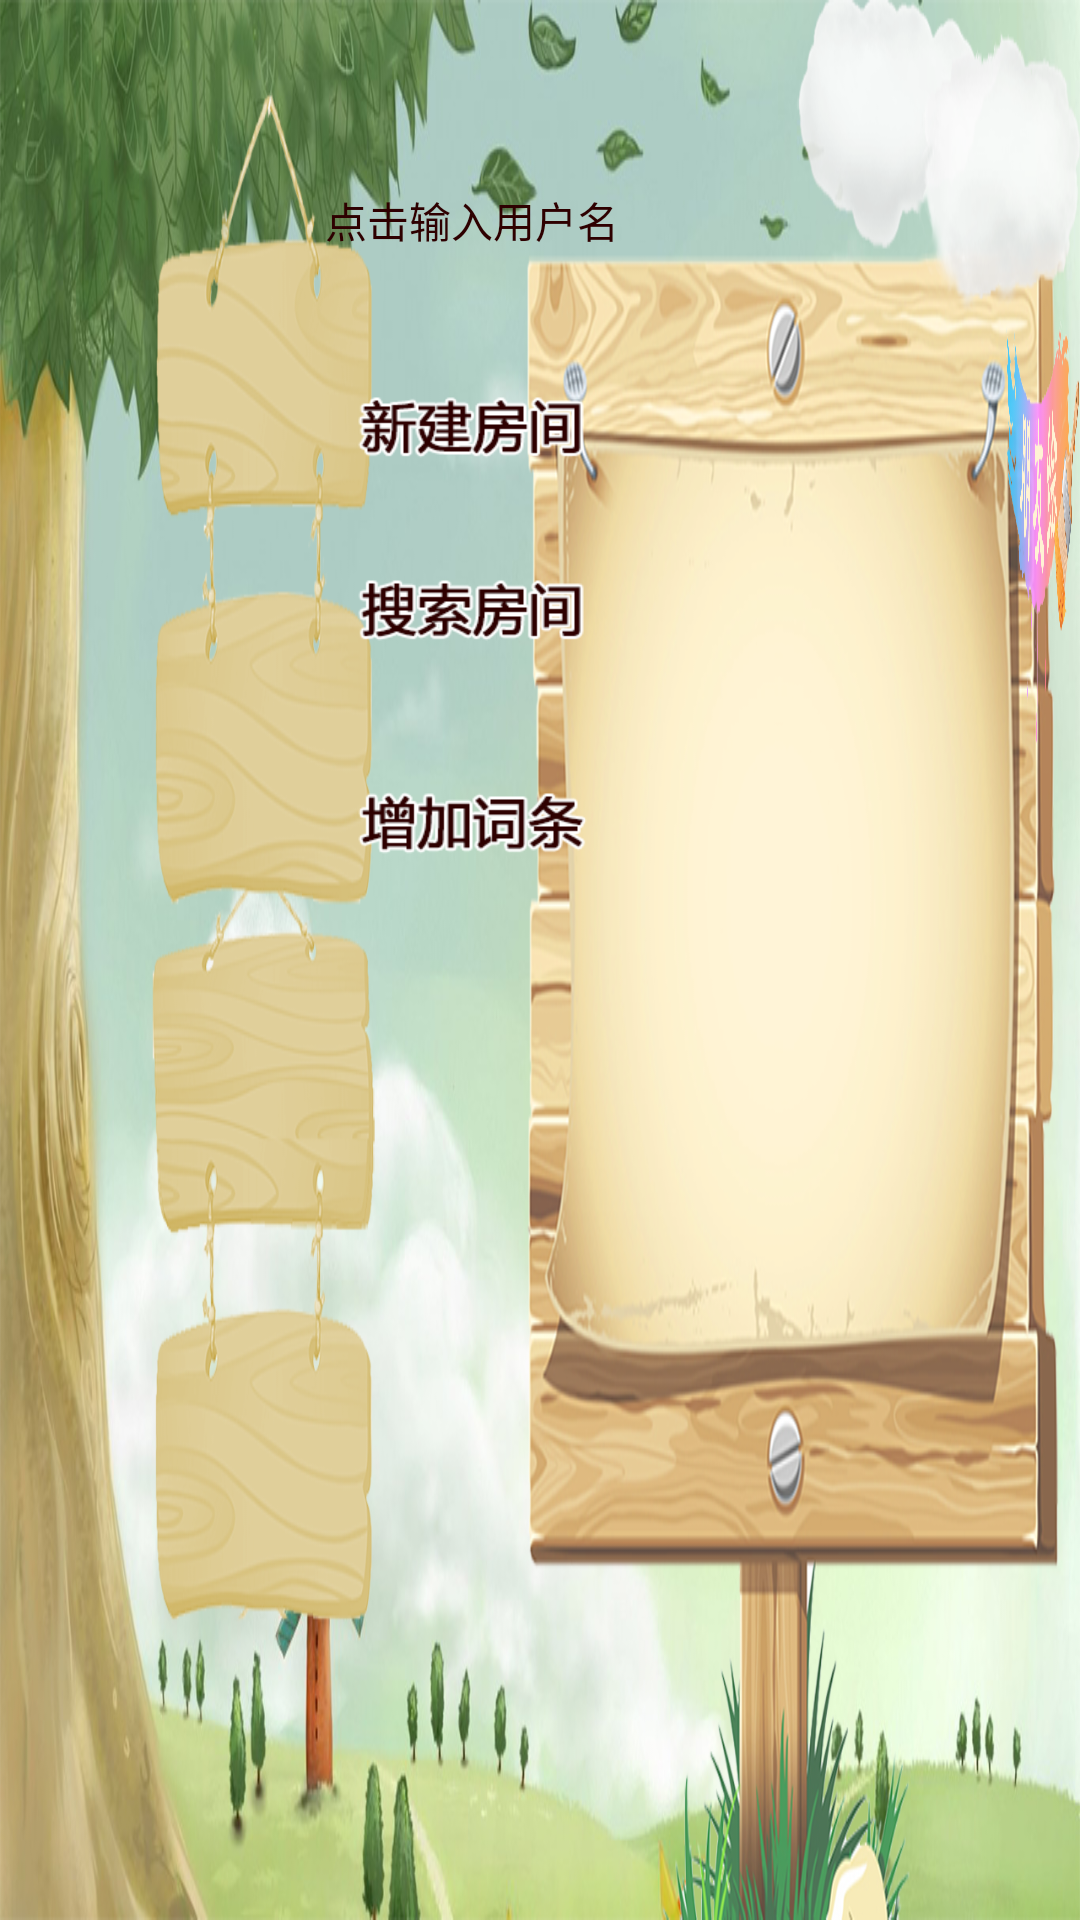

Here is an Android app screen rendered from its layout file. Give the layout XML and the strings, colors and styles it references.
<!-- AndroidManifest.xml: application theme android:Theme.Light.NoTitleBar.Fullscreen -->
<!-- res/layout/activity_first.xml -->
<RelativeLayout xmlns:android="http://schemas.android.com/apk/res/android"
    xmlns:tools="http://schemas.android.com/tools"
     android:id="@+id/first_bg"
    android:layout_width="match_parent"
    android:layout_height="match_parent" 
    android:background="@drawable/first_bg">

 

    <Button
        android:id="@+id/first_volume"
        android:layout_width="wrap_content"
        android:layout_height="wrap_content"
        android:layout_marginLeft="500dp"
        android:layout_marginTop="12dp"
        android:background="@drawable/first_volume_on" />
    
    <Button
        android:id="@+id/first_quit"
        android:layout_width="wrap_content"
        android:layout_height="wrap_content"
        android:layout_marginLeft="565dp"
        android:layout_marginTop="30dp"
        android:background="@drawable/first_quit" />

    <Button
        android:id="@+id/first_name"
        android:layout_width="125dp"
        android:layout_height="wrap_content"
        android:layout_marginTop="63dp"
        android:layout_marginLeft="95dp"
        android:gravity="center"
        android:textColor="#2e0000"
        
        android:background="#00000000"
        android:text="点击输入用户名"/>
    
    <Button
        android:id="@+id/first_create"
        android:layout_width="wrap_content"
        android:layout_height="wrap_content"
        android:background="@drawable/first_create"
        android:layout_marginTop="128dp"
        android:layout_marginLeft="115dp" />
    
    <Button
        android:id="@+id/first_search"
        android:layout_width="wrap_content"
        android:layout_height="wrap_content"
        android:background="@drawable/first_search_n"
        android:layout_marginTop="189dp"
        android:layout_marginLeft="115dp" />
    
    <Button
        android:id="@+id/first_add"
        android:layout_width="wrap_content"
        android:layout_height="wrap_content"
        android:background="@drawable/first_add_n"
        android:layout_marginTop="260dp"
        android:layout_marginLeft="115dp" />
    
    <RelativeLayout 
        android:layout_width="264dp"
        android:layout_height="168dp"
        android:layout_marginTop="85dp"
        android:layout_marginLeft="335dp">
        
        <ProgressBar
            android:id="@+id/first_content_progress"
            android:layout_centerInParent="true"
            android:layout_width="wrap_content"
            android:layout_height="wrap_content"
            android:indeterminateOnly="true"
       		android:indeterminateDrawable="@anim/progress_rotate"
       		android:indeterminateBehavior="repeat"
            android:visibility="gone"/>
                
        <ListView 
            android:layout_width="match_parent"
            android:layout_height="match_parent"
            android:id="@+id/first_content_list"
            android:layout_marginLeft="20dp"
            android:layout_marginTop="10dp"
            android:layout_marginRight="10dp"
            android:layout_marginBottom="10dp"
            android:divider="#00000000"
			android:dividerHeight="10dp"
			android:visibility="gone"></ListView>
        
        
        <ImageView
            android:id="@+id/first_content_app"
            android:layout_width="wrap_content"
            android:layout_height="wrap_content"
            android:background="@drawable/first_app_name"
            android:layout_marginTop="20dp"
            android:visibility="visible" />
        
        <RelativeLayout 
            android:id="@+id/first_content_add"
            android:layout_width="match_parent"
            android:layout_height="match_parent"
            android:visibility="gone" >
            
            <Button 
                android:id="@+id/first_add_ok"
                android:layout_width="wrap_content"
                android:layout_height="wrap_content"
                android:background="@drawable/dialog_ok"
                android:layout_marginLeft="40dp"
                android:layout_marginTop="130dp"/>
            
            <Button 
                android:id="@+id/first_add_no"
                android:layout_width="wrap_content"
                android:layout_height="wrap_content"
                android:background="@drawable/dialog_no"
                android:layout_alignTop="@id/first_add_ok"
                android:layout_marginLeft="160dp"/>
            
            <TextView 
                android:layout_width="wrap_content"
                android:layout_height="wrap_content"
                android:text="词条"
                android:textStyle="bold"
                android:textSize="20sp"
                android:textColor="#2e0000"
                android:layout_marginTop="30dp"
                android:layout_marginLeft="30dp"/>
            
            <EditText 
                android:layout_width="wrap_content"
                android:layout_height="wrap_content"
                android:background="@drawable/editview_brown"
                android:id="@+id/first_add_citiao"
                android:layout_marginTop="25dp"
                android:layout_marginLeft="85dp"/>
            
            <TextView 
                android:layout_width="wrap_content"
                android:layout_height="wrap_content"
                android:text="类别"
                android:textStyle="bold"
                android:textSize="20sp"
                android:textColor="#2e0000"
                android:layout_marginTop="80dp"
                android:layout_marginLeft="30dp"/>
            
            <EditText 
                android:layout_width="wrap_content"
                android:layout_height="wrap_content"
                android:background="@drawable/editview_brown"
                android:id="@+id/first_add_leibie"
                android:layout_marginTop="75dp"
                android:layout_marginLeft="85dp"/>
            
        </RelativeLayout>
        
        <RelativeLayout 
            android:id="@+id/first_content_input_name"
            android:layout_width="wrap_content"
            android:layout_height="wrap_content"
            android:visibility="gone">
            
            
            <Button 
                android:id="@+id/first_input_ok"
                android:layout_width="wrap_content"
                android:layout_height="wrap_content"
                android:background="@drawable/dialog_ok"
                android:layout_marginLeft="40dp"
                android:layout_marginTop="130dp"/>
            
            <Button 
                android:id="@+id/first_input_no"
                android:layout_width="wrap_content"
                android:layout_height="wrap_content"
                android:background="@drawable/dialog_no"
                android:layout_alignTop="@id/first_input_ok"
                android:layout_marginLeft="160dp"/>
            
            
            <TextView 
                android:layout_width="wrap_content"
                android:layout_height="wrap_content"
                android:text="请输入用户名:"
                android:textStyle="bold"
                android:textSize="20sp"
                android:textColor="#2e0000"
                android:layout_marginTop="30dp"
                android:layout_marginLeft="30dp"/>
            
            <EditText 
                android:layout_width="wrap_content"
                android:layout_height="wrap_content"
                android:background="@drawable/editview_brown"
                android:id="@+id/first_input_name"
                android:layout_marginTop="73dp"
                android:layout_marginLeft="50dp"/>
            
        </RelativeLayout>
        
    </RelativeLayout>
    

</RelativeLayout>
<!-- resources referenced by this layout -->
<resources>
  <!-- drawable dialog_no: png bitmap (drawable-xhdpi, 11696 bytes) -->
  <!-- drawable dialog_ok: png bitmap (drawable-xhdpi, 11107 bytes) -->
  <!-- drawable editview_brown: png bitmap (drawable-xhdpi, 3192 bytes) -->
  <!-- drawable first_add_n: png bitmap (drawable-xhdpi, 4545 bytes) -->
  <!-- drawable first_app_name: png bitmap (drawable-xhdpi, 77515 bytes) -->
  <!-- drawable first_bg: png bitmap (drawable-xhdpi, 848388 bytes) -->
  <!-- drawable first_create: png bitmap (drawable-xhdpi, 4199 bytes) -->
  <!-- drawable first_quit: png bitmap (drawable-xhdpi, 727 bytes) -->
  <!-- drawable first_search_n: png bitmap (drawable-xhdpi, 4491 bytes) -->
  <!-- drawable first_volume_on: png bitmap (drawable-xhdpi, 774 bytes) -->
</resources>
